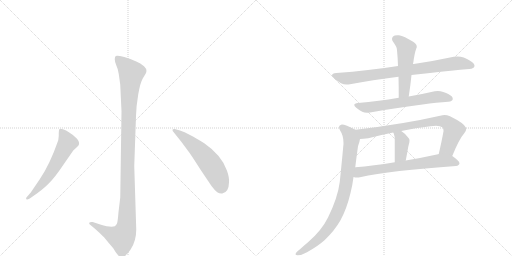
t = 0.00 s
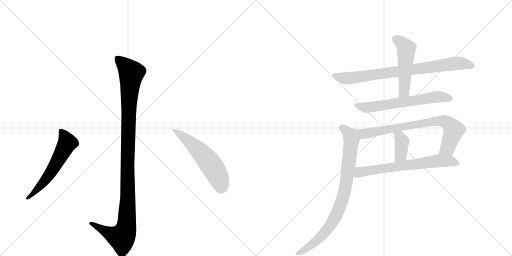
t = 1.67 s
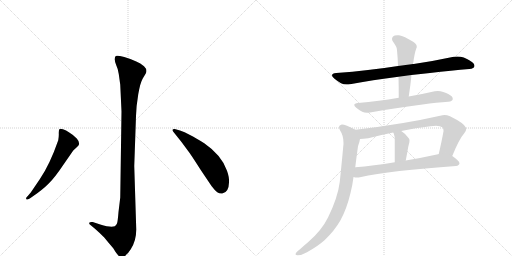
t = 3.34 s
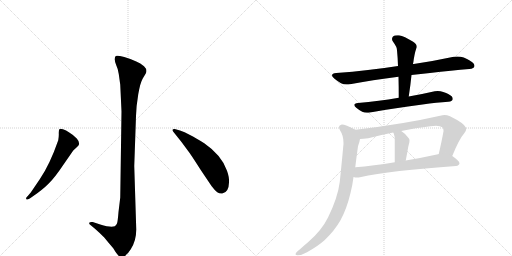
t = 5.02 s
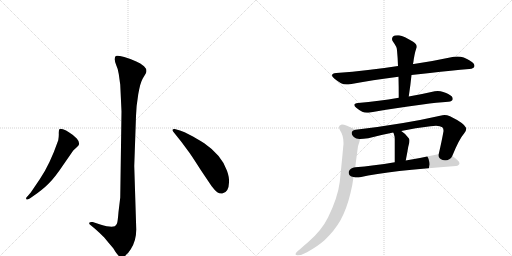
t = 6.69 s
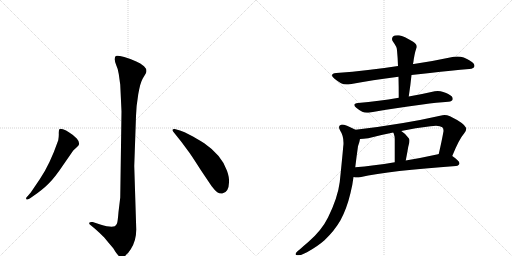
t = 8.36 s

The animated SVG that drew these frames (rendered in a browser with its animation timeline set to each time). Animation: 10 CSS @keyframes rules; one cycle of 8.36 s.

<svg version="1.1" viewBox="0 0 2048 1024" xmlns="http://www.w3.org/2000/svg">
  <g stroke="lightgray" stroke-dasharray="1,1" stroke-width="1" transform="scale(4, 4)">
    <line x1="0" y1="0" x2="256" y2="256"></line>
    <line x1="256" y1="0" x2="0" y2="256"></line>
    <line x1="128" y1="0" x2="128" y2="256"></line>
    <line x1="0" y1="128" x2="256" y2="128"></line>
    <line x1="256" y1="0" x2="512" y2="256"></line>
    <line x1="512" y1="0" x2="256" y2="256"></line>
    <line x1="384" y1="0" x2="384" y2="256"></line>
    <line x1="256" y1="128" x2="512" y2="128"></line>
  </g>
<g transform="scale(1, -1) translate(0, -850)">
   <style type="text/css">
    @keyframes keyframes0 {
      from {
       stroke: black;
       stroke-dashoffset: 1136;
       stroke-width: 128;
       }
       79% {
       animation-timing-function: step-end;
       stroke: black;
       stroke-dashoffset: 0;
       stroke-width: 128;
       }
       to {
       stroke: black;
       stroke-width: 1024;
       }
       }
       #make-me-a-hanzi-animation-0 {
         animation: keyframes0 1.174479s both;
         animation-delay: 0.000000s;
         animation-timing-function: linear;
       }
    @keyframes keyframes1 {
      from {
       stroke: black;
       stroke-dashoffset: 584;
       stroke-width: 128;
       }
       66% {
       animation-timing-function: step-end;
       stroke: black;
       stroke-dashoffset: 0;
       stroke-width: 128;
       }
       to {
       stroke: black;
       stroke-width: 1024;
       }
       }
       #make-me-a-hanzi-animation-1 {
         animation: keyframes1 0.725260s both;
         animation-delay: 1.174479s;
         animation-timing-function: linear;
       }
    @keyframes keyframes2 {
      from {
       stroke: black;
       stroke-dashoffset: 557;
       stroke-width: 128;
       }
       64% {
       animation-timing-function: step-end;
       stroke: black;
       stroke-dashoffset: 0;
       stroke-width: 128;
       }
       to {
       stroke: black;
       stroke-width: 1024;
       }
       }
       #make-me-a-hanzi-animation-2 {
         animation: keyframes2 0.703288s both;
         animation-delay: 1.899740s;
         animation-timing-function: linear;
       }
    @keyframes keyframes3 {
      from {
       stroke: black;
       stroke-dashoffset: 813;
       stroke-width: 128;
       }
       73% {
       animation-timing-function: step-end;
       stroke: black;
       stroke-dashoffset: 0;
       stroke-width: 128;
       }
       to {
       stroke: black;
       stroke-width: 1024;
       }
       }
       #make-me-a-hanzi-animation-3 {
         animation: keyframes3 0.911621s both;
         animation-delay: 2.603027s;
         animation-timing-function: linear;
       }
    @keyframes keyframes4 {
      from {
       stroke: black;
       stroke-dashoffset: 509;
       stroke-width: 128;
       }
       62% {
       animation-timing-function: step-end;
       stroke: black;
       stroke-dashoffset: 0;
       stroke-width: 128;
       }
       to {
       stroke: black;
       stroke-width: 1024;
       }
       }
       #make-me-a-hanzi-animation-4 {
         animation: keyframes4 0.664225s both;
         animation-delay: 3.514648s;
         animation-timing-function: linear;
       }
    @keyframes keyframes5 {
      from {
       stroke: black;
       stroke-dashoffset: 638;
       stroke-width: 128;
       }
       67% {
       animation-timing-function: step-end;
       stroke: black;
       stroke-dashoffset: 0;
       stroke-width: 128;
       }
       to {
       stroke: black;
       stroke-width: 1024;
       }
       }
       #make-me-a-hanzi-animation-5 {
         animation: keyframes5 0.769206s both;
         animation-delay: 4.178874s;
         animation-timing-function: linear;
       }
    @keyframes keyframes6 {
      from {
       stroke: black;
       stroke-dashoffset: 770;
       stroke-width: 128;
       }
       71% {
       animation-timing-function: step-end;
       stroke: black;
       stroke-dashoffset: 0;
       stroke-width: 128;
       }
       to {
       stroke: black;
       stroke-width: 1024;
       }
       }
       #make-me-a-hanzi-animation-6 {
         animation: keyframes6 0.876628s both;
         animation-delay: 4.948079s;
         animation-timing-function: linear;
       }
    @keyframes keyframes7 {
      from {
       stroke: black;
       stroke-dashoffset: 384;
       stroke-width: 128;
       }
       56% {
       animation-timing-function: step-end;
       stroke: black;
       stroke-dashoffset: 0;
       stroke-width: 128;
       }
       to {
       stroke: black;
       stroke-width: 1024;
       }
       }
       #make-me-a-hanzi-animation-7 {
         animation: keyframes7 0.562500s both;
         animation-delay: 5.824707s;
         animation-timing-function: linear;
       }
    @keyframes keyframes8 {
      from {
       stroke: black;
       stroke-dashoffset: 674;
       stroke-width: 128;
       }
       69% {
       animation-timing-function: step-end;
       stroke: black;
       stroke-dashoffset: 0;
       stroke-width: 128;
       }
       to {
       stroke: black;
       stroke-width: 1024;
       }
       }
       #make-me-a-hanzi-animation-8 {
         animation: keyframes8 0.798503s both;
         animation-delay: 6.387207s;
         animation-timing-function: linear;
       }
    @keyframes keyframes9 {
      from {
       stroke: black;
       stroke-dashoffset: 855;
       stroke-width: 128;
       }
       74% {
       animation-timing-function: step-end;
       stroke: black;
       stroke-dashoffset: 0;
       stroke-width: 128;
       }
       to {
       stroke: black;
       stroke-width: 1024;
       }
       }
       #make-me-a-hanzi-animation-9 {
         animation: keyframes9 0.945801s both;
         animation-delay: 7.185710s;
         animation-timing-function: linear;
       }
</style>
<path d="M 486 404 L 481 60 L 474 2 Q 471 -36 468 -44 Q 465 -50 459 -55 Q 443 -61 401 -48 L 371 -38 Q 359 -37 357 -41 Q 355 -45 363 -51 L 381 -66 Q 395 -78 417 -100 Q 434 -121 453 -143 Q 473 -177 483 -178 Q 502 -181 523 -147 Q 545 -113 545 -68 L 537 186 L 544 386 Q 545 426 553 473 Q 561 519 571 536 L 583 556 Q 591 571 576 585 Q 562 598 545 604 Q 528 613 497 622 Q 467 630 463 626 Q 459 622 459 613 Q 459 603 465 589 Q 472 575 475 554 L 481 511 L 486 404 Z" fill="lightgray"></path> 
<path d="M 159 133 L 123 80 L 111 66 Q 101 57 106 53 Q 107 49 119 56 L 132 65 Q 170 91 194 115 Q 219 139 257 196 L 293 248 L 307 261 Q 315 268 315 270 Q 320 281 307 296 Q 294 310 277 320 Q 264 330 252 333 Q 241 336 238 334 Q 235 330 235 318 Q 236 306 233 289 Q 199 191 159 133 Z" fill="lightgray"></path> 
<path d="M 694 322 L 726 282 L 757 240 Q 764 231 803 170 L 846 106 Q 861 87 869 81 Q 878 75 889 76 Q 915 80 916 120 Q 918 139 908 167 Q 887 229 817 277 Q 782 299 760 310 Q 737 324 720 328 L 699 334 Q 692 335 690 331 Q 689 327 694 322 Z" fill="lightgray"></path> 
<path d="M 1646 550 Q 1683 555 1720 558 Q 1808 568 1877 574 Q 1897 576 1898 586 L 1898 587 Q 1898 598 1877 609 Q 1870 614 1855 620 Q 1843 624 1830 624 Q 1823 624 1815 623 Q 1736 606 1655 594 L 1652 594 L 1592 586 Q 1529 576 1472 570 Q 1411 562 1345 558 Q 1328 556 1328 549 Q 1328 544 1337 536 Q 1349 526 1364 517 Q 1374 512 1387 512 Q 1393 512 1400 513 Q 1489 530 1594 543 L 1646 550 Z" fill="lightgray"></path> 
<path d="M 1594 543 Q 1595 504 1595 459 C 1595 429 1631 434 1635 464 Q 1642 510 1646 550 L 1652 594 Q 1654 604 1655 613 Q 1658 631 1661 643 Q 1664 654 1667 661 L 1667 664 Q 1667 675 1651 684 Q 1617 705 1596 709 L 1589 709 Q 1577 709 1572 704 Q 1568 699 1568 694 Q 1568 688 1573 682 Q 1588 662 1588 649 Q 1591 619 1592 586 L 1594 543 Z" fill="lightgray"></path> 
<path d="M 1595 459 Q 1552 451 1515 447 Q 1474 441 1432 438 Q 1417 436 1417 430 Q 1417 425 1425 419 Q 1437 409 1449 403 Q 1457 399 1468 399 Q 1474 399 1480 400 Q 1570 417 1690 432 Q 1748 440 1793 443 Q 1811 445 1811 454 L 1811 455 Q 1811 465 1793 474 Q 1786 478 1773 482 Q 1762 486 1751 486 Q 1745 486 1739 485 Q 1687 473 1635 464 L 1595 459 Z" fill="lightgray"></path> 
<path d="M 1809 226 Q 1836 293 1857 317 Q 1865 327 1865 335 Q 1865 337 1864 339 Q 1857 357 1800 385 Q 1788 390 1778 390 Q 1774 390 1770 389 Q 1612 353 1422 331 C 1392 327 1410 292 1440 294 Q 1452 294 1473 297 Q 1522 310 1573 320 L 1605 326 Q 1662 339 1722 345 Q 1734 347 1744 347 Q 1761 347 1769 341 Q 1774 338 1774 328 L 1774 325 Q 1767 286 1755 234 C 1748 205 1798 198 1809 226 Z" fill="lightgray"></path> 
<path d="M 1573 320 Q 1576 315 1576 312 Q 1579 305 1579 296 L 1579 201 C 1579 171 1617 179 1623 208 Q 1629 239 1633 263 Q 1634 268 1635 271 Q 1638 281 1638 288 Q 1638 294 1635 297 Q 1620 317 1605 326 C 1580 342 1560 347 1573 320 Z" fill="lightgray"></path> 
<path d="M 1824 186 Q 1837 188 1838 197 Q 1837 207 1809 226 C 1787 242 1784 241 1755 234 L 1752 233 Q 1684 218 1623 208 L 1579 201 Q 1493 187 1421 181 C 1391 178 1384 146 1414 142 Q 1421 140 1429 140 Q 1434 140 1440 141 Q 1563 168 1824 186 Z" fill="lightgray"></path> 
<path d="M 1422 331 Q 1381 352 1368 352 L 1367 352 Q 1356 350 1356 342 Q 1356 336 1361 327 Q 1374 308 1374 278 Q 1374 271 1373 265 Q 1369 218 1359 122 Q 1351 59 1312 -20 Q 1286 -73 1232 -119 Q 1214 -134 1201 -146 Q 1184 -158 1183 -164 Q 1182 -166 1182 -167 Q 1182 -171 1191 -171 Q 1207 -171 1228 -159 Q 1271 -135 1298 -111 Q 1338 -73 1362 -31 Q 1387 15 1402 78 Q 1410 109 1414 142 L 1421 181 Q 1426 223 1432 265 Q 1439 285 1440 294 C 1446 319 1446 319 1422 331 Z" fill="lightgray"></path> 
      <clipPath id="make-me-a-hanzi-clip-0">
      <path d="M 486 404 L 481 60 L 474 2 Q 471 -36 468 -44 Q 465 -50 459 -55 Q 443 -61 401 -48 L 371 -38 Q 359 -37 357 -41 Q 355 -45 363 -51 L 381 -66 Q 395 -78 417 -100 Q 434 -121 453 -143 Q 473 -177 483 -178 Q 502 -181 523 -147 Q 545 -113 545 -68 L 537 186 L 544 386 Q 545 426 553 473 Q 561 519 571 536 L 583 556 Q 591 571 576 585 Q 562 598 545 604 Q 528 613 497 622 Q 467 630 463 626 Q 459 622 459 613 Q 459 603 465 589 Q 472 575 475 554 L 481 511 L 486 404 Z" fill="lightgray"></path>
      </clipPath>
      <path clip-path="url(#make-me-a-hanzi-clip-0)" d="M 468 617 L 517 569 L 525 554 L 515 428 L 505 -61 L 487 -101 L 428 -79 L 365 -43 " fill="none" id="make-me-a-hanzi-animation-0" stroke-dasharray="1008 2016" stroke-linecap="round"></path>

      <clipPath id="make-me-a-hanzi-clip-1">
      <path d="M 159 133 L 123 80 L 111 66 Q 101 57 106 53 Q 107 49 119 56 L 132 65 Q 170 91 194 115 Q 219 139 257 196 L 293 248 L 307 261 Q 315 268 315 270 Q 320 281 307 296 Q 294 310 277 320 Q 264 330 252 333 Q 241 336 238 334 Q 235 330 235 318 Q 236 306 233 289 Q 199 191 159 133 Z" fill="lightgray"></path>
      </clipPath>
      <path clip-path="url(#make-me-a-hanzi-clip-1)" d="M 245 328 L 270 279 L 184 133 L 112 58 " fill="none" id="make-me-a-hanzi-animation-1" stroke-dasharray="456 912" stroke-linecap="round"></path>

      <clipPath id="make-me-a-hanzi-clip-2">
      <path d="M 694 322 L 726 282 L 757 240 Q 764 231 803 170 L 846 106 Q 861 87 869 81 Q 878 75 889 76 Q 915 80 916 120 Q 918 139 908 167 Q 887 229 817 277 Q 782 299 760 310 Q 737 324 720 328 L 699 334 Q 692 335 690 331 Q 689 327 694 322 Z" fill="lightgray"></path>
      </clipPath>
      <path clip-path="url(#make-me-a-hanzi-clip-2)" d="M 696 328 L 743 296 L 823 218 L 865 158 L 886 103 " fill="none" id="make-me-a-hanzi-animation-2" stroke-dasharray="429 858" stroke-linecap="round"></path>

      <clipPath id="make-me-a-hanzi-clip-3">
      <path d="M 1646 550 Q 1683 555 1720 558 Q 1808 568 1877 574 Q 1897 576 1898 586 L 1898 587 Q 1898 598 1877 609 Q 1870 614 1855 620 Q 1843 624 1830 624 Q 1823 624 1815 623 Q 1736 606 1655 594 L 1652 594 L 1592 586 Q 1529 576 1472 570 Q 1411 562 1345 558 Q 1328 556 1328 549 Q 1328 544 1337 536 Q 1349 526 1364 517 Q 1374 512 1387 512 Q 1393 512 1400 513 Q 1489 530 1594 543 L 1646 550 Z" fill="lightgray"></path>
      </clipPath>
      <path clip-path="url(#make-me-a-hanzi-clip-3)" d="M 1338 546 L 1383 536 L 1813 596 L 1852 596 L 1889 587 " fill="none" id="make-me-a-hanzi-animation-3" stroke-dasharray="685 1370" stroke-linecap="round"></path>

      <clipPath id="make-me-a-hanzi-clip-4">
      <path d="M 1594 543 Q 1595 504 1595 459 C 1595 429 1631 434 1635 464 Q 1642 510 1646 550 L 1652 594 Q 1654 604 1655 613 Q 1658 631 1661 643 Q 1664 654 1667 661 L 1667 664 Q 1667 675 1651 684 Q 1617 705 1596 709 L 1589 709 Q 1577 709 1572 704 Q 1568 699 1568 694 Q 1568 688 1573 682 Q 1588 662 1588 649 Q 1591 619 1592 586 L 1594 543 Z" fill="lightgray"></path>
      </clipPath>
      <path clip-path="url(#make-me-a-hanzi-clip-4)" d="M 1582 694 L 1605 680 L 1625 656 L 1617 490 L 1601 466 " fill="none" id="make-me-a-hanzi-animation-4" stroke-dasharray="381 762" stroke-linecap="round"></path>

      <clipPath id="make-me-a-hanzi-clip-5">
      <path d="M 1595 459 Q 1552 451 1515 447 Q 1474 441 1432 438 Q 1417 436 1417 430 Q 1417 425 1425 419 Q 1437 409 1449 403 Q 1457 399 1468 399 Q 1474 399 1480 400 Q 1570 417 1690 432 Q 1748 440 1793 443 Q 1811 445 1811 454 L 1811 455 Q 1811 465 1793 474 Q 1786 478 1773 482 Q 1762 486 1751 486 Q 1745 486 1739 485 Q 1687 473 1635 464 L 1595 459 Z" fill="lightgray"></path>
      </clipPath>
      <path clip-path="url(#make-me-a-hanzi-clip-5)" d="M 1425 428 L 1465 420 L 1747 463 L 1802 455 " fill="none" id="make-me-a-hanzi-animation-5" stroke-dasharray="510 1020" stroke-linecap="round"></path>

      <clipPath id="make-me-a-hanzi-clip-6">
      <path d="M 1809 226 Q 1836 293 1857 317 Q 1865 327 1865 335 Q 1865 337 1864 339 Q 1857 357 1800 385 Q 1788 390 1778 390 Q 1774 390 1770 389 Q 1612 353 1422 331 C 1392 327 1410 292 1440 294 Q 1452 294 1473 297 Q 1522 310 1573 320 L 1605 326 Q 1662 339 1722 345 Q 1734 347 1744 347 Q 1761 347 1769 341 Q 1774 338 1774 328 L 1774 325 Q 1767 286 1755 234 C 1748 205 1798 198 1809 226 Z" fill="lightgray"></path>
      </clipPath>
      <path clip-path="url(#make-me-a-hanzi-clip-6)" d="M 1431 328 L 1453 315 L 1475 317 L 1739 365 L 1780 364 L 1797 354 L 1814 327 L 1791 258 L 1763 241 " fill="none" id="make-me-a-hanzi-animation-6" stroke-dasharray="642 1284" stroke-linecap="round"></path>

      <clipPath id="make-me-a-hanzi-clip-7">
      <path d="M 1573 320 Q 1576 315 1576 312 Q 1579 305 1579 296 L 1579 201 C 1579 171 1617 179 1623 208 Q 1629 239 1633 263 Q 1634 268 1635 271 Q 1638 281 1638 288 Q 1638 294 1635 297 Q 1620 317 1605 326 C 1580 342 1560 347 1573 320 Z" fill="lightgray"></path>
      </clipPath>
      <path clip-path="url(#make-me-a-hanzi-clip-7)" d="M 1579 318 L 1600 302 L 1608 282 L 1603 229 L 1585 209 " fill="none" id="make-me-a-hanzi-animation-7" stroke-dasharray="256 512" stroke-linecap="round"></path>

      <clipPath id="make-me-a-hanzi-clip-8">
      <path d="M 1824 186 Q 1837 188 1838 197 Q 1837 207 1809 226 C 1787 242 1784 241 1755 234 L 1752 233 Q 1684 218 1623 208 L 1579 201 Q 1493 187 1421 181 C 1391 178 1384 146 1414 142 Q 1421 140 1429 140 Q 1434 140 1440 141 Q 1563 168 1824 186 Z" fill="lightgray"></path>
      </clipPath>
      <path clip-path="url(#make-me-a-hanzi-clip-8)" d="M 1422 147 L 1438 162 L 1460 166 L 1759 208 L 1806 205 L 1829 197 " fill="none" id="make-me-a-hanzi-animation-8" stroke-dasharray="546 1092" stroke-linecap="round"></path>

      <clipPath id="make-me-a-hanzi-clip-9">
      <path d="M 1422 331 Q 1381 352 1368 352 L 1367 352 Q 1356 350 1356 342 Q 1356 336 1361 327 Q 1374 308 1374 278 Q 1374 271 1373 265 Q 1369 218 1359 122 Q 1351 59 1312 -20 Q 1286 -73 1232 -119 Q 1214 -134 1201 -146 Q 1184 -158 1183 -164 Q 1182 -166 1182 -167 Q 1182 -171 1191 -171 Q 1207 -171 1228 -159 Q 1271 -135 1298 -111 Q 1338 -73 1362 -31 Q 1387 15 1402 78 Q 1410 109 1414 142 L 1421 181 Q 1426 223 1432 265 Q 1439 285 1440 294 C 1446 319 1446 319 1422 331 Z" fill="lightgray"></path>
      </clipPath>
      <path clip-path="url(#make-me-a-hanzi-clip-9)" d="M 1368 340 L 1400 311 L 1406 283 L 1388 139 L 1368 48 L 1343 -14 L 1299 -80 L 1240 -134 L 1187 -167 " fill="none" id="make-me-a-hanzi-animation-9" stroke-dasharray="727 1454" stroke-linecap="round"></path>

</g>
</svg>
